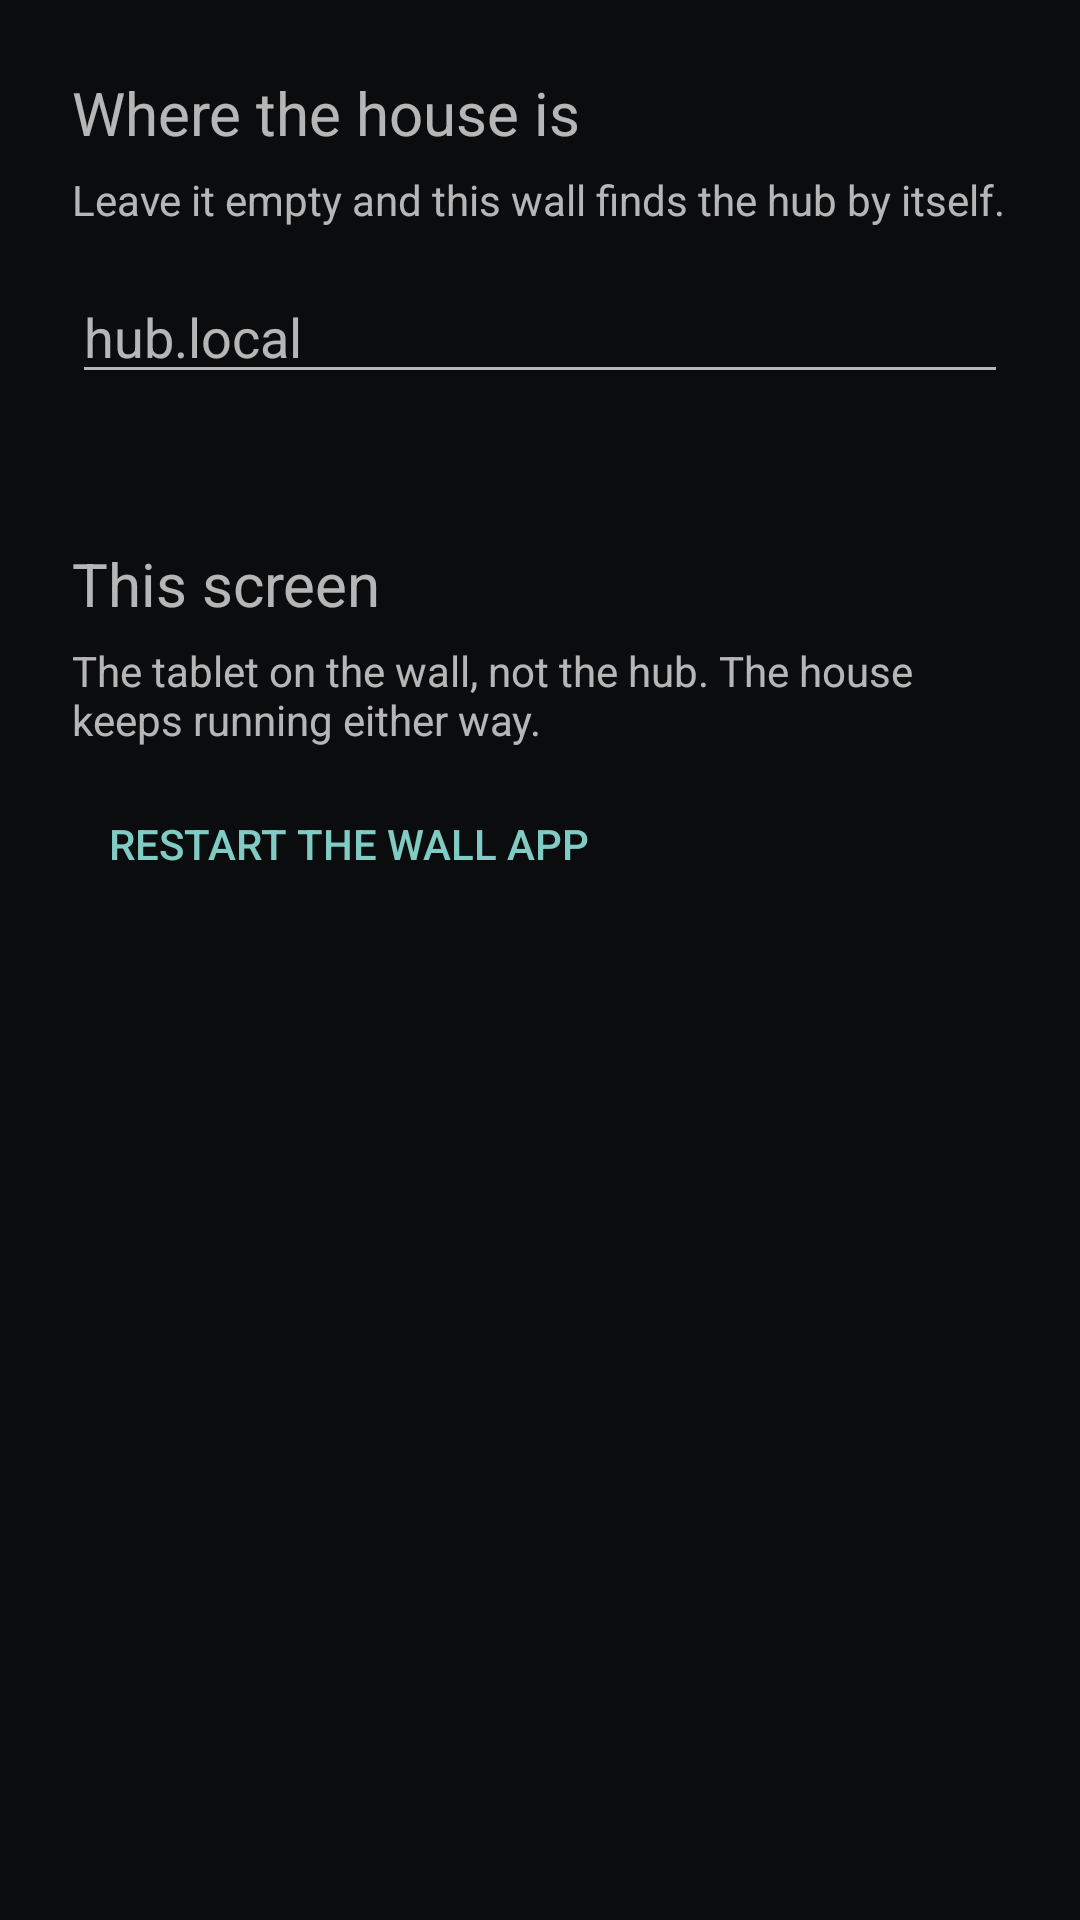

This screen was rendered from an Android layout file. Write that file and the resources it references.
<!-- AndroidManifest.xml: application theme Wall -->
<!-- res/layout/sheet.xml -->
<?xml version="1.0" encoding="utf-8"?>
<LinearLayout xmlns:android="http://schemas.android.com/apk/res/android"
    android:layout_width="match_parent"
    android:layout_height="wrap_content"
    android:orientation="vertical"
    android:padding="24dp">

    <TextView
        android:layout_width="wrap_content"
        android:layout_height="wrap_content"
        android:text="Where the house is"
        android:textSize="20sp" />

    <TextView
        android:layout_width="match_parent"
        android:layout_height="wrap_content"
        android:layout_marginTop="6dp"
        android:text="Leave it empty and this wall finds the hub by itself."
        android:textSize="14sp" />

    <EditText
        android:id="@+id/address"
        android:layout_width="match_parent"
        android:layout_height="wrap_content"
        android:layout_marginTop="14dp"
        android:hint="@string/address_hint"
        android:importantForAutofill="no"
        android:inputType="textUri"
        android:maxLines="1" />

    <TextView
        android:id="@+id/showing"
        android:layout_width="match_parent"
        android:layout_height="wrap_content"
        android:layout_marginTop="10dp"
        android:textSize="13sp" />

    
    <TextView
        android:id="@+id/plug"
        android:layout_width="match_parent"
        android:layout_height="wrap_content"
        android:layout_marginTop="10dp"
        android:text="@string/plug"
        android:textSize="13sp"
        android:visibility="gone" />

    
    <TextView
        android:layout_width="wrap_content"
        android:layout_height="wrap_content"
        android:layout_marginTop="22dp"
        android:text="@string/this_screen"
        android:textSize="20sp" />

    <TextView
        android:layout_width="match_parent"
        android:layout_height="wrap_content"
        android:layout_marginTop="6dp"
        android:text="@string/this_screen_sub"
        android:textSize="14sp" />

    <Button
        android:id="@+id/restart_app"
        style="?android:attr/buttonBarButtonStyle"
        android:layout_width="wrap_content"
        android:layout_height="wrap_content"
        android:layout_marginTop="8dp"
        android:text="@string/restart_app" />

    <Button
        android:id="@+id/restart_tablet"
        style="?android:attr/buttonBarButtonStyle"
        android:layout_width="wrap_content"
        android:layout_height="wrap_content"
        android:text="@string/restart_tablet"
        android:visibility="gone" />
</LinearLayout>
<!-- resources referenced by this layout -->
<resources>
  <string name="address_hint">hub.local</string>
  <string name="plug">If the hub stays unreachable for a few minutes, unplug it for ten seconds and plug it back in.</string>
  <string name="restart_app">Restart the wall app</string>
  <string name="restart_tablet">Restart the tablet</string>
  <string name="this_screen">This screen</string>
  <string name="this_screen_sub">The tablet on the wall, not the hub. The house keeps running either way.</string>
  <style name="Wall" parent="@android:style/Theme.Material.NoActionBar.Fullscreen">
          <item name="android:windowBackground">@color/ground</item>
          <item name="android:colorBackground">@color/ground</item>
          <item name="android:statusBarColor">@android:color/transparent</item>
          <item name="android:navigationBarColor">@android:color/transparent</item>
          <item name="android:windowLayoutInDisplayCutoutMode">shortEdges</item>
      </style>
  <color name="ground">#0B0C0E</color>
</resources>
